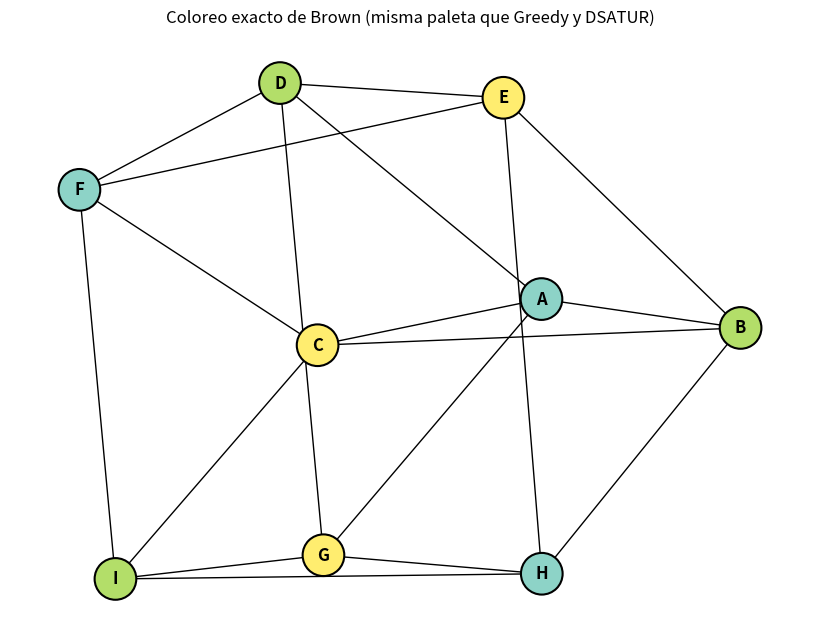

Here is the Python script that generated this plot:
import networkx as nx
import matplotlib.pyplot as plt
import time

# Lista de adyacencia
adj_list = {
    'A': ['B', 'C', 'D', 'G'],
    'B': ['A', 'C', 'E', 'H'],
    'C': ['A', 'B', 'F', 'I'],
    'D': ['A', 'E', 'F', 'G'],
    'E': ['B', 'D', 'F', 'H'],
    'F': ['C', 'D', 'E', 'I'],
    'G': ['A', 'D', 'H', 'I'],
    'H': ['B', 'E', 'G', 'I'],
    'I': ['C', 'F', 'G', 'H']
}
# Construir grafo
G = nx.Graph(adj_list)

# DSATUR (heurística de Brelaz) para cota inicial
def dsatur_coloring(graph):
    colors = {}
    saturation = {v: 0 for v in graph.nodes()}
    degree = dict(graph.degree())

    while len(colors) < len(graph):
        # seleccionar nodo no coloreado con mayor saturación (y grado en empate)
        uncolored = [v for v in graph.nodes() if v not in colors]

        v = max(
            uncolored,
            key=lambda x: (saturation[x], degree[x])
        )

        used_colors = {colors[n] for n in graph.neighbors(v) if n in colors}

        c = 0
        while c in used_colors:
            c += 1

        colors[v] = c

        # actualizar saturación
        for n in graph.neighbors(v):
            if n not in colors:
                neighbor_colors = {colors[n2] for n2 in graph.neighbors(n) if n in colors}
                saturation[n] = len(neighbor_colors)

    return colors, max(colors.values()) + 1

# Ordenación DSATUR para backtracking
def saturation_degree(node, coloring, graph):
    neighbor_colors = {coloring[n] for n in graph.neighbors(node) if n in coloring}
    return (len(neighbor_colors), graph.degree[node])

# Algoritmo exacto de Brown 
def brown_coloring(graph):
    _, ub = dsatur_coloring(graph) 
    best_coloring = None

    nodes = list(graph.nodes())

    def backtrack(coloring):
        nonlocal best_coloring, ub

        if len(coloring) == len(nodes):
            used = len(set(coloring.values()))
            if used < ub:
                ub = used
                best_coloring = coloring.copy()
            return

        # poda
        if len(set(coloring.values())) >= ub:
            return

        # seleccionar siguiente nodo 
        uncolored = [v for v in nodes if v not in coloring]
        v = max(uncolored, key=lambda x: saturation_degree(x, coloring, graph))

        used_colors = {coloring[n] for n in graph.neighbors(v) if n in coloring}

        for c in range(ub):  
            if c not in used_colors:
                coloring[v] = c
                backtrack(coloring)
                del coloring[v]

    backtrack({})
    return best_coloring, ub

# Ejecutar algoritmo
repeticiones = 100
tiempos = []

for _ in range(repeticiones):

    inicio = time.perf_counter()

    coloring, num_colors = brown_coloring(G)

    fin = time.perf_counter()

    tiempos.append((fin - inicio) * 1000) 

# Estadísticas
promedio = sum(tiempos) / len(tiempos)

print("\nTiempo de ejecución Brown:")
print(f"Promedio ({repeticiones} ejecuciones): {promedio:.6f} ms")
print(f"Mínimo: {min(tiempos):.6f} ms")
print(f"Máximo: {max(tiempos):.6f} ms")

# Mostrar resultado final
print("\nNúmero mínimo de colores:", num_colors)
print("Coloreo óptimo:", coloring)

# Visualización 
pos = nx.spring_layout(G, k=1.5, iterations=100, seed=42)

# usar directamente los colores del resultado
node_colors = [coloring[n] for n in G.nodes()]

plt.figure(figsize=(8, 6))

nx.draw(
    G,
    pos,
    with_labels=True,
    node_color=node_colors,
    cmap=plt.cm.Set3, 
    node_size=900,
    font_weight='bold',
    edge_color='black',
    linewidths=1.5,
    edgecolors='black'
)

plt.title("Coloreo exacto de Brown (misma paleta que Greedy y DSATUR)")
plt.show()
